Run: headless pygame with SDL's dummy video driver; simulated clock (each Clock.tick advances the game by its frame time, no real sleeping); random seed 0; keys injected as events and as key.get_pressed() state; mouse plan: one left click at the window centre at the start of phase 2, then a move to the lower-right quarter at the start of phase 3.
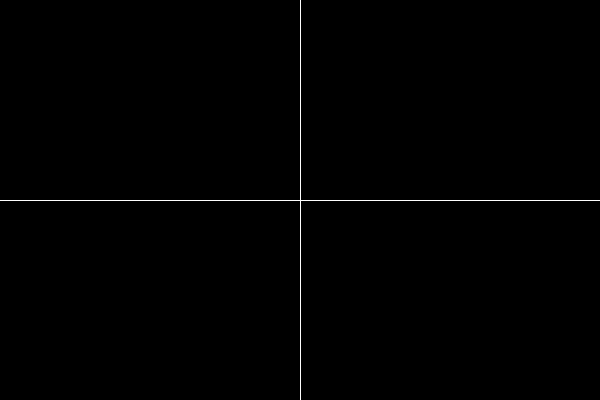
Frame 1 of 4 · flips 1–60 · no input
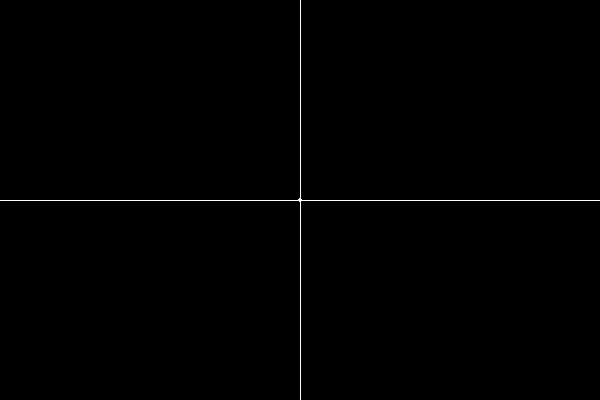
Frame 2 of 4 · flips 61–180 · clicked the window centre · tapped SPACE, RETURN · held RIGHT (→), D
Frame 3 of 4 · flips 181–300 · moved the mouse to the lower-right quarter · held DOWN (↓), S · screen unchanged from frame 2, image omitted
Frame 4 of 4 · flips 301–420 · held LEFT (←), A, UP (↑), W · screen unchanged from frame 3, image omitted

The pygame program that drew these frames:

import pygame

#dimensiones de la pantalla
ancho = 600
alto = 400
#origen cartesiano
origenx = ancho/2
origeny = alto/2

def punto(pto):#dibuja un punto en la pantalla de color blanco
    pygame.draw.circle(pantalla,[255,255,255],pto,2)

def punto_plano(pos):#convierte un punto de la pantalla en un punto del plano cartesiano, si se grafica el punto, queda como quedaria en el plano cartesiano
    posx = pos[0] + origenx
    posy = -1*pos[1] + origeny
    return ([posx-ancho,posy])

def ubicar_plano(pos):#ubica el origen del un plano cartesiano en la posicion pos
    pygame.draw.line(pantalla,[255,255,255],[0,pos[1]],[ancho,pos[1]])#eje x
    pygame.draw.line(pantalla,[255,255,255],[pos[0],0],[pos[0],alto])#eje y

def dibujar_poligono(posiciones,color):#dibuja un poligono creando lineas desde el punto 1 hasta el punto 2, y asi, de la list de puntos posiciones
    i = 0
    for pos in posiciones:
        if(i==0):
            p = pos
            i = 1
        else:
            pygame.draw.line(pantalla,color,p,pos)
            p=pos
    pygame.draw.line(pantalla,color,posiciones[0],posiciones[len(posiciones) - 1])

def trasladar(punto,t):#traslada un punto, t es lo que el punto se movera en x y en y
    x = punto[0]+t[0]
    y = punto[1]+t[1]
    return ([x,y])

def escalar_punto(punto, escalar):#multiplica un punto por un escalar y lo retorna
    x = punto[0]/3
    y = punto[1]/3
    x = int(x)
    y = int(y)
    return ([x,y])

def escalar_poligono(posiciones, escalar):#escala una linea, con el primer punto recibido como punto fijo
    ls=[]
    for punto in posiciones:
        p1=escalar_punto(punto,-1)
        ls.append(p1)

    pf = posiciones[0]
    t = ls[0]
    ls_p=[]
    for punto in posiciones:
        ap = trasladar(punto,t)
        ls_p.append(ap)

    ls_e = []
    for punto in posiciones:
        ae = escalar_punto(punto,1)
        ls_e.append(ae)

    ls_f=[]
    for punto in ls_e:
        af = trasladar(punto,pf)
        ls_f.append(af)

    for pto in ls_f:
        pygame.draw.circle(pantalla,[255,0,0],pto,2)

    dibujar_poligono(ls_f,[255,255,0])


def escalar5(p,escalar):

    p[0] = escalar_punto(p[0],1)
    p[1] = escalar_punto(p[1],1)
    p[2] = escalar_punto(p[2],1)
    p[3] = escalar_punto(p[3],1)
    p[4] = escalar_punto(p[4],1)


    dibujar_poligono(p,[200,2,255])

if __name__ == '__main__':

    pygame.init()
    pantalla = pygame.display.set_mode([ancho,alto])#cambia resolucion de ventana y define una ventana llamada pantalla
    ubicar_plano([origenx,origeny])

    pygame.display.flip() #flip, refresca la pantalla





    fin = False
    p=[]
    poss=[]
    i = 0
    while not fin:
        for event in pygame.event.get():#lista de eventos, tambien event=pygame.event.get(), cambiando el for asi: for e(cualquier variable) in event: siendo event la lista de eventos anterior
            if event.type == pygame.QUIT:
                fin=True
            if event.type == pygame.MOUSEBUTTONDOWN:
                print(event.pos)
                p = punto_plano(event.pos)
                print(p)
                if(p[0] >= 0):
                    if(p[1] <= 0):
                        punto(event.pos)
                        i += 1
                        poss.append(event.pos)

                if (i == 5):
                    dibujar_poligono(poss,[0,255,255])
            if event.type == pygame.KEYDOWN:
                print(event.key)
                if(i==5):
                    escalar5(poss,0.3)
                    poss=[]
                    i=0
        pygame.display.flip()
